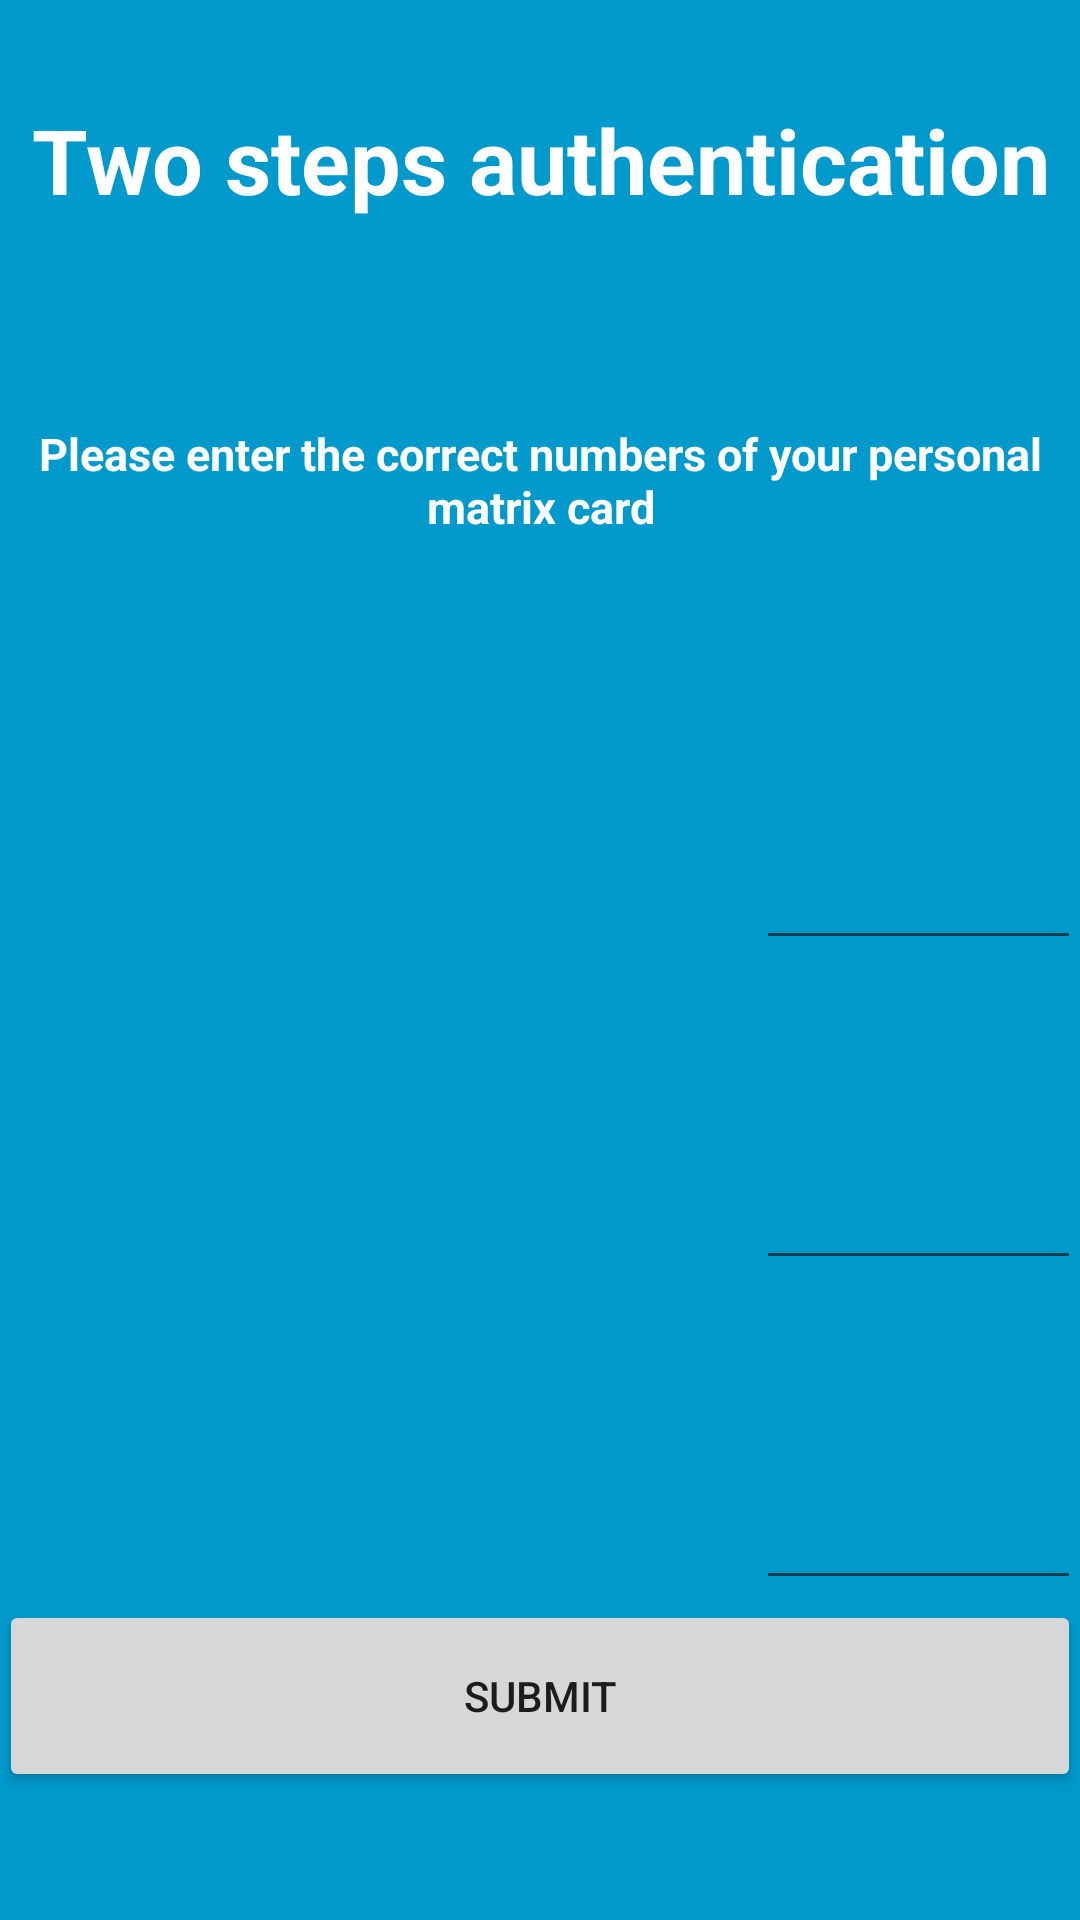

Android layout source for this screen:
<!-- AndroidManifest.xml: application theme AppTheme -->
<!-- res/layout/activity_start.xml -->
<LinearLayout xmlns:android="http://schemas.android.com/apk/res/android"
                xmlns:tools="http://schemas.android.com/tools"
                android:layout_width="match_parent"
                android:layout_height="match_parent"
                android:paddingLeft="@dimen/activity_horizontal_margin"
                android:paddingRight="@dimen/activity_horizontal_margin"
                android:paddingTop="@dimen/activity_vertical_margin"
                android:paddingBottom="@dimen/activity_vertical_margin"
                tools:context="sirs.grupo7.securepayment.Start"
                android:background="#0099cc"
                android:orientation="vertical"
                android:weightSum="3">

    <TextView
        android:layout_width="fill_parent"
        android:layout_height="0dp"
        android:text="@string/start_two_steps"
        android:textSize="30sp"
        android:gravity="center"
        android:textColor="#ffffff"
        android:layout_weight="0.5"
        android:textStyle="bold"/>


    <TextView
        android:layout_width="fill_parent"
        android:layout_height="0dp"
        android:text="@string/start_two_steps2"
        android:textSize="15sp"
        android:gravity="center"
        android:textColor="#ffffff"
        android:layout_weight="0.5"
        android:textStyle="bold"/>

    <LinearLayout
        android:layout_width="fill_parent"
        android:layout_height="0dp"
        android:layout_weight="0.5"
        android:gravity="center"
        android:orientation="horizontal"
        android:weightSum="1" >

        <TextView
            android:layout_width="0dp"
            android:layout_height="fill_parent"
            android:layout_weight="0.7"
            android:gravity="center"
            android:textSize="30sp"
            android:id="@+id/matrix_cod1" />

        <EditText
            android:layout_width="0dp"
            android:layout_height="fill_parent"
            android:inputType="phone"
            android:ems="10"
            android:id="@+id/matrix_input_cod1"
            android:layout_weight="0.3"
            android:textSize="30sp"
            android:maxLength="1" />
    </LinearLayout>

    <LinearLayout
        android:layout_width="fill_parent"
        android:layout_height="0dp"
        android:layout_weight="0.5"
        android:gravity="center"
        android:orientation="horizontal"
        android:weightSum="1" >

        <TextView
            android:layout_width="0dp"
            android:layout_height="fill_parent"
            android:layout_weight="0.7"
            android:textSize="30sp"
            android:id="@+id/matrix_cod2" />

        <EditText
            android:layout_width="0dp"
            android:layout_height="fill_parent"
            android:inputType="phone"
            android:ems="10"
            android:id="@+id/matrix_input_cod2"
            android:layout_weight="0.3"
            android:textSize="30sp"
            android:maxLength="1" />
    </LinearLayout>

    <LinearLayout
        android:layout_width="fill_parent"
        android:layout_height="0dp"
        android:layout_weight="0.5"
        android:gravity="center"
        android:orientation="horizontal"
        android:weightSum="1" >

        <TextView
            android:layout_width="0dp"
            android:layout_height="fill_parent"
            android:layout_weight="0.7"
            android:textSize="30sp"
            android:id="@+id/matrix_cod3" />

        <EditText
            android:layout_width="0dp"
            android:layout_height="fill_parent"
            android:inputType="phone"
            android:ems="10"
            android:id="@+id/matrix_input_cod3"
            android:layout_weight="0.3"
            android:textSize="30sp"
            android:maxLength="1" />
    </LinearLayout>

    <Button
        android:layout_width="fill_parent"
        android:layout_height="0dp"
        android:text="@string/button_submit_transaction"
        android:id="@+id/button_start_submit"
        android:layout_weight="0.3"/>

</LinearLayout>
<!-- resources referenced by this layout -->
<resources>
  <string name="button_submit_transaction">Submit</string>
  <string name="start_two_steps">Two steps authentication</string>
  <string name="start_two_steps2">Please enter the correct numbers of your personal matrix card</string>
  <style name="AppTheme" parent="Theme.AppCompat.Light.DarkActionBar">
          
      </style>
</resources>
